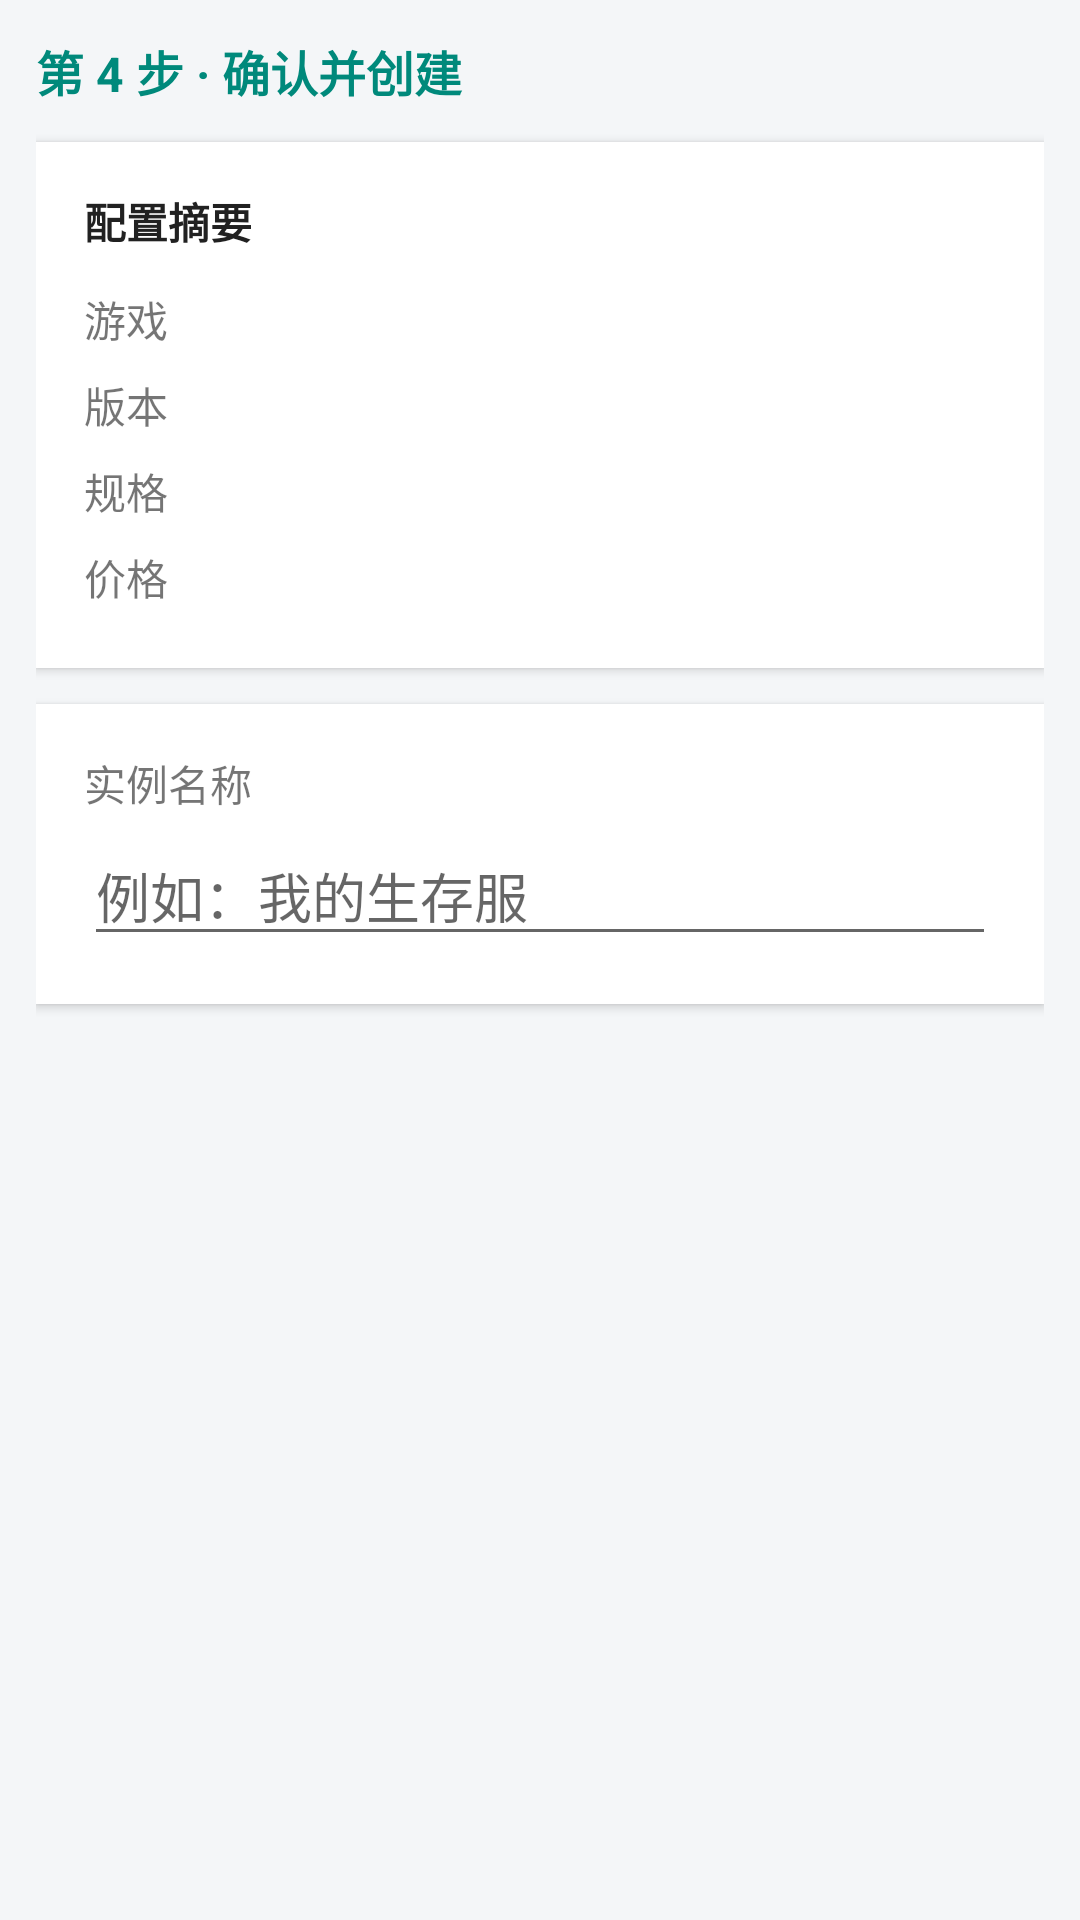

Android layout source for this screen:
<!-- AndroidManifest.xml: application theme Theme.SimpFun -->
<!-- res/layout/fragment_step_confirm.xml -->
<?xml version="1.0" encoding="utf-8"?>
<ScrollView xmlns:android="http://schemas.android.com/apk/res/android"
    android:layout_width="match_parent"
    android:layout_height="match_parent">

    <LinearLayout
        android:layout_width="match_parent"
        android:layout_height="wrap_content"
        android:orientation="vertical"
        android:padding="12dp">

        <TextView
            android:layout_width="match_parent"
            android:layout_height="wrap_content"
            android:text="第 4 步 · 确认并创建"
            android:textSize="16sp"
            android:textStyle="bold"
            android:textColor="@color/primary"
            android:layout_marginBottom="12dp" />

        <LinearLayout style="@style/Card">
            <TextView
                android:layout_width="match_parent"
                android:layout_height="wrap_content"
                android:text="配置摘要"
                android:textStyle="bold"
                android:textColor="@color/text"
                android:layout_marginBottom="8dp" />

            <LinearLayout
                android:layout_width="match_parent"
                android:layout_height="wrap_content"
                android:orientation="horizontal"
                android:paddingVertical="4dp">
                <TextView
                    android:layout_width="80dp"
                    android:layout_height="wrap_content"
                    android:text="游戏"
                    android:textColor="@color/textSecondary" />
                <TextView
                    android:id="@+id/tv_game"
                    android:layout_width="0dp"
                    android:layout_height="wrap_content"
                    android:layout_weight="1"
                    android:textColor="@color/text" />
            </LinearLayout>

            <LinearLayout
                android:layout_width="match_parent"
                android:layout_height="wrap_content"
                android:orientation="horizontal"
                android:paddingVertical="4dp">
                <TextView
                    android:layout_width="80dp"
                    android:layout_height="wrap_content"
                    android:text="版本"
                    android:textColor="@color/textSecondary" />
                <TextView
                    android:id="@+id/tv_ver"
                    android:layout_width="0dp"
                    android:layout_height="wrap_content"
                    android:layout_weight="1"
                    android:textColor="@color/text" />
            </LinearLayout>

            <LinearLayout
                android:layout_width="match_parent"
                android:layout_height="wrap_content"
                android:orientation="horizontal"
                android:paddingVertical="4dp">
                <TextView
                    android:layout_width="80dp"
                    android:layout_height="wrap_content"
                    android:text="规格"
                    android:textColor="@color/textSecondary" />
                <TextView
                    android:id="@+id/tv_spec"
                    android:layout_width="0dp"
                    android:layout_height="wrap_content"
                    android:layout_weight="1"
                    android:textColor="@color/text" />
            </LinearLayout>

            <LinearLayout
                android:layout_width="match_parent"
                android:layout_height="wrap_content"
                android:orientation="horizontal"
                android:paddingVertical="4dp">
                <TextView
                    android:layout_width="80dp"
                    android:layout_height="wrap_content"
                    android:text="价格"
                    android:textColor="@color/textSecondary" />
                <TextView
                    android:id="@+id/tv_price"
                    android:layout_width="0dp"
                    android:layout_height="wrap_content"
                    android:layout_weight="1"
                    android:textColor="@color/accent"
                    android:textStyle="bold" />
            </LinearLayout>
        </LinearLayout>

        <LinearLayout style="@style/Card">
            <TextView
                android:layout_width="match_parent"
                android:layout_height="wrap_content"
                android:text="实例名称"
                android:textColor="@color/textSecondary"
                android:layout_marginBottom="4dp" />
            <EditText
                android:id="@+id/et_name"
                android:layout_width="match_parent"
                android:layout_height="wrap_content"
                android:hint="例如：我的生存服"
                android:inputType="text" />
        </LinearLayout>
    </LinearLayout>
</ScrollView>
<!-- resources referenced by this layout -->
<resources>
  <color name="accent">#00BFA5</color>
  <color name="primary">#00897B</color>
  <color name="text">#212121</color>
  <style name="Card">
          <item name="android:layout_width">match_parent</item>
          <item name="android:layout_height">wrap_content</item>
          <item name="android:orientation">vertical</item>
          <item name="android:background">@color/card</item>
          <item name="android:padding">16dp</item>
          <item name="android:layout_marginBottom">12dp</item>
          <item name="android:elevation">2dp</item>
      </style>
  <style name="Theme.SimpFun" parent="Theme.MaterialComponents.Light.NoActionBar">
          <item name="colorPrimary">@color/primary</item>
          <item name="colorPrimaryVariant">@color/primary_dark</item>
          <item name="colorOnPrimary">#FFFFFF</item>
          <item name="colorSecondary">@color/accent</item>
          <item name="colorOnSecondary">#FFFFFF</item>
          <item name="android:colorBackground">@color/bg</item>
          <item name="colorOnBackground">@color/text</item>
          <item name="colorSurface">@color/surface</item>
          <item name="colorOnSurface">@color/text</item>
          <item name="bottomNavigationStyle">@style/Widget.SimpFun.BottomNav</item>
          <item name="materialButtonStyle">@style/Widget.SimpFun.Button</item>
      </style>
  <color name="card">#FFFFFF</color>
  <color name="primary_dark">#00695C</color>
  <color name="bg">#F4F6F8</color>
  <color name="surface">#FFFFFF</color>
  <style name="Widget.SimpFun.BottomNav" parent="Widget.MaterialComponents.BottomNavigationView">
          <item name="android:background">@color/surface</item>
          <item name="itemIconTint">@color/primary</item>
          <item name="itemTextColor">@color/primary</item>
      </style>
  <style name="Widget.SimpFun.Button" parent="Widget.MaterialComponents.Button">
          <item name="android:textAllCaps">false</item>
          <item name="cornerRadius">10dp</item>
          <item name="android:layout_height">48dp</item>
      </style>
</resources>
